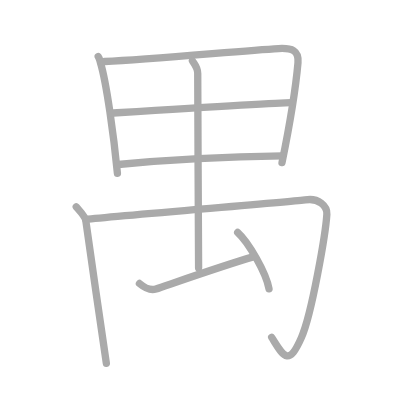
t = 0.00 s
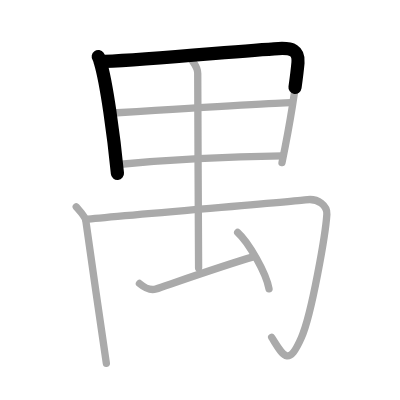
t = 1.75 s
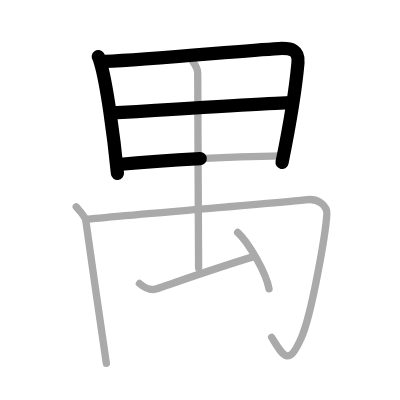
t = 3.50 s
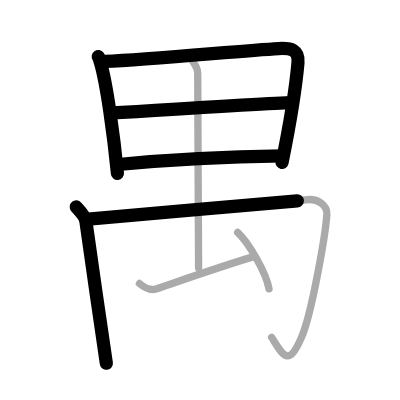
t = 5.50 s
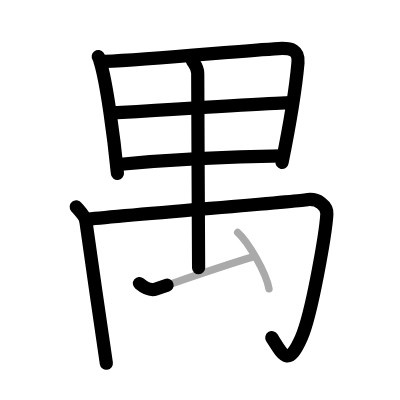
t = 7.25 s
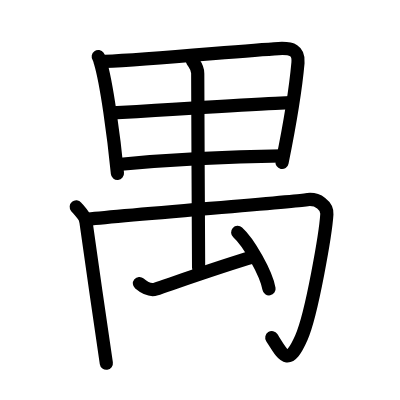
t = 9.00 s

The animated SVG that drew these frames (rendered in a browser with its animation timeline set to each time). Animation: 9 SMIL elements (animate=9); one cycle of 9.00 s.

<?xml version="1.0" standalone="no"?>
<!DOCTYPE svg PUBLIC "-//W3C//DTD SVG 1.1//EN"   "http://www.w3.org/Graphics/SVG/1.1/DTD/svg11.dtd">
<svg width="400px" height="400px"  version="1.1" xmlns="http://www.w3.org/2000/svg">
  <defs>
    <marker id="Triangle" viewBox="0 0 10 10" refX="0" refY="5" markerUnits="strokeWidth" markerWidth="3" style="stroke-opacity:0%;fill:#aaaaaa;" markerHeight="2" orient="auto">
      <path d="M 0 0 L 10 5 L 0 10 z" />
    </marker>
    
    <marker id="Arrow" viewBox="0 0 10 10" refX="5" refY="5" markerUnits="strokeWidth" markerWidth="1.8" style="stroke-opacity:0%;fill:#770000;" markerHeight="2" orient="auto">
      <path d="M 0 4 L 6 4 L 4 1 L 10 5 L 4 9 L 6 6 L 0 6 z" />
        <circle cx="5" cy="5" r="5" />
      </marker>
    
    <marker id="TriangleRed" viewBox="0 0 10 10" refX="0" refY="5" markerUnits="strokeWidth" markerWidth="3" style="stroke-opacity:0%;fill:#CC0000;" markerHeight="2" orient="auto">
      <path d="M 0 0 L 10 5 L 0 10 z" />
    </marker>
    
    <marker id="ArrowRed" viewBox="0 0 10 10" refX="5" refY="5" markerUnits="strokeWidth" markerWidth="1.8" style="stroke-opacity:0%;fill:#CC0000;" markerHeight="2" orient="auto">
      <path d="M 0 4 L 6 4 L 4 1 L 10 5 L 4 9 L 6 6 L 0 6 z" />
        <circle cx="5" cy="5" r="5" />
      </marker>
    
  </defs>
  
  <path style="fill:#ffffff; fill-opacity:100%; fill-rule:evenodd; stroke-width:0;" d="M 0 0 L 400px 0 L 400px 400px L 0 400px L 0 0" />

  <g transform="scale(3.6697247706422 3.6697247706422)">
<path style="fill:none; fill-opacity:0%; fill-rule:evenodd; stroke:#aaaaaa; stroke-opacity:100%; stroke-width: 1.5pt; stroke-linejoin:round; stroke-linecap:round;" d="M26.77 15.42c0.38 0.54 0.38 0.9 0.58 1.57c1.67 5.48 3.67 20.17 4.65 30.27"></path>
<path style="fill:none; fill-opacity:0%; fill-rule:evenodd; stroke:#aaaaaa; stroke-opacity:100%; stroke-width: 1.5pt; stroke-linejoin:round; stroke-linecap:round;" d="M28.53 16.75c13.26-0.55 37.48-2.98 47.38-3.52c3.64-0.2 5.58 0.52 5.29 3.86c-0.48 5.41-2.2 16.66-4.35 27.23"></path>
<path style="fill:none; fill-opacity:0%; fill-rule:evenodd; stroke:#aaaaaa; stroke-opacity:100%; stroke-width: 1.5pt; stroke-linejoin:round; stroke-linecap:round;" d="M30.4 30.81c4.32-0.27 45.26-2.86 48.82-2.86"></path>
<path style="fill:none; fill-opacity:0%; fill-rule:evenodd; stroke:#aaaaaa; stroke-opacity:100%; stroke-width: 1.5pt; stroke-linejoin:round; stroke-linecap:round;" d="M32.2 44.83c13.55-1.33 31.59-2.22 44.77-2.37"></path>
<path style="fill:none; fill-opacity:0%; fill-rule:evenodd; stroke:#aaaaaa; stroke-opacity:100%; stroke-width: 1.5pt; stroke-linejoin:round; stroke-linecap:round;" d="M20.78 56.39c0.72 0.86 2.45 2.57 2.61 3.8C24.25 66.75 28 92.25 28.98 99"></path>
<path style="fill:none; fill-opacity:0%; fill-rule:evenodd; stroke:#aaaaaa; stroke-opacity:100%; stroke-width: 1.5pt; stroke-linejoin:round; stroke-linecap:round;" d="M23.35 59.79c8.65-0.96 58.1-4.96 59.8-5.3c3.64-0.72 6.05 1.76 5.92 3.88C88.75 63.5 85 85.5 82.13 92c-3.58 8.12-4.88 5-8.1-0.06"></path>
<path style="fill:none; fill-opacity:0%; fill-rule:evenodd; stroke:#aaaaaa; stroke-opacity:100%; stroke-width: 1.5pt; stroke-linejoin:round; stroke-linecap:round;" d="M52.44 16.59C53 17.5 53.89 18.4 53.88 20c-0.01 7.03 0.24 50.84 0.24 53"></path>
<path style="fill:none; fill-opacity:0%; fill-rule:evenodd; stroke:#aaaaaa; stroke-opacity:100%; stroke-width: 1.5pt; stroke-linejoin:round; stroke-linecap:round;" d="M38 77.25c1.5 1.25 3.17 1.94 4.5 1.5C46.25 77.5 61.15 72.25 69 70"></path>
<path style="fill:none; fill-opacity:0%; fill-rule:evenodd; stroke:#aaaaaa; stroke-opacity:100%; stroke-width: 1.5pt; stroke-linejoin:round; stroke-linecap:round;" d="M64.77 63.33c3.02 2.71 7.79 11.16 8.54 15.38"></path>

<path style="fill:none; fill-opacity:0%; fill-rule:evenodd; stroke:#000000; stroke-opacity:100%; stroke-width: 2.7pt; stroke-linejoin:round; stroke-linecap:round;" d="M26.77 15.42c0.38 0.54 0.38 0.9 0.58 1.57c1.67 5.48 3.67 20.17 4.65 30.27" pathLength="100" stroke-dashoffset="100" stroke-dasharray="100 105"><animate id="dashAnim1" attributeName="stroke-dashoffset" from="100" to="0" dur="1s" calcMode="linear" fill="freeze"/></path>
<path style="fill:none; fill-opacity:0%; fill-rule:evenodd; stroke:#000000; stroke-opacity:100%; stroke-width: 2.7pt; stroke-linejoin:round; stroke-linecap:round;" d="M28.53 16.75c13.26-0.55 37.48-2.98 47.38-3.52c3.64-0.2 5.58 0.52 5.29 3.86c-0.48 5.41-2.2 16.66-4.35 27.23" pathLength="100" stroke-dashoffset="100" stroke-dasharray="100 105"><animate id="dashAnim2" attributeName="stroke-dashoffset" from="100" to="0" dur="1s" calcMode="linear" begin="dashAnim1.end" fill="freeze"/></path>
<path style="fill:none; fill-opacity:0%; fill-rule:evenodd; stroke:#000000; stroke-opacity:100%; stroke-width: 2.7pt; stroke-linejoin:round; stroke-linecap:round;" d="M30.4 30.81c4.32-0.27 45.26-2.86 48.82-2.86" pathLength="100" stroke-dashoffset="100" stroke-dasharray="100 105"><animate id="dashAnim3" attributeName="stroke-dashoffset" from="100" to="0" dur="1s" calcMode="linear" begin="dashAnim2.end" fill="freeze"/></path>
<path style="fill:none; fill-opacity:0%; fill-rule:evenodd; stroke:#000000; stroke-opacity:100%; stroke-width: 2.7pt; stroke-linejoin:round; stroke-linecap:round;" d="M32.2 44.83c13.55-1.33 31.59-2.22 44.77-2.37" pathLength="100" stroke-dashoffset="100" stroke-dasharray="100 105"><animate id="dashAnim4" attributeName="stroke-dashoffset" from="100" to="0" dur="1s" calcMode="linear" begin="dashAnim3.end" fill="freeze"/></path>
<path style="fill:none; fill-opacity:0%; fill-rule:evenodd; stroke:#000000; stroke-opacity:100%; stroke-width: 2.7pt; stroke-linejoin:round; stroke-linecap:round;" d="M20.78 56.39c0.72 0.86 2.45 2.57 2.61 3.8C24.25 66.75 28 92.25 28.98 99" pathLength="100" stroke-dashoffset="100" stroke-dasharray="100 105"><animate id="dashAnim5" attributeName="stroke-dashoffset" from="100" to="0" dur="1s" calcMode="linear" begin="dashAnim4.end" fill="freeze"/></path>
<path style="fill:none; fill-opacity:0%; fill-rule:evenodd; stroke:#000000; stroke-opacity:100%; stroke-width: 2.7pt; stroke-linejoin:round; stroke-linecap:round;" d="M23.35 59.79c8.65-0.96 58.1-4.96 59.8-5.3c3.64-0.72 6.05 1.76 5.92 3.88C88.75 63.5 85 85.5 82.13 92c-3.58 8.12-4.88 5-8.1-0.06" pathLength="100" stroke-dashoffset="100" stroke-dasharray="100 105"><animate id="dashAnim6" attributeName="stroke-dashoffset" from="100" to="0" dur="1s" calcMode="linear" begin="dashAnim5.end" fill="freeze"/></path>
<path style="fill:none; fill-opacity:0%; fill-rule:evenodd; stroke:#000000; stroke-opacity:100%; stroke-width: 2.7pt; stroke-linejoin:round; stroke-linecap:round;" d="M52.44 16.59C53 17.5 53.89 18.4 53.88 20c-0.01 7.03 0.24 50.84 0.24 53" pathLength="100" stroke-dashoffset="100" stroke-dasharray="100 105"><animate id="dashAnim7" attributeName="stroke-dashoffset" from="100" to="0" dur="1s" calcMode="linear" begin="dashAnim6.end" fill="freeze"/></path>
<path style="fill:none; fill-opacity:0%; fill-rule:evenodd; stroke:#000000; stroke-opacity:100%; stroke-width: 2.7pt; stroke-linejoin:round; stroke-linecap:round;" d="M38 77.25c1.5 1.25 3.17 1.94 4.5 1.5C46.25 77.5 61.15 72.25 69 70" pathLength="100" stroke-dashoffset="100" stroke-dasharray="100 105"><animate id="dashAnim8" attributeName="stroke-dashoffset" from="100" to="0" dur="1s" calcMode="linear" begin="dashAnim7.end" fill="freeze"/></path>
<path style="fill:none; fill-opacity:0%; fill-rule:evenodd; stroke:#000000; stroke-opacity:100%; stroke-width: 2.7pt; stroke-linejoin:round; stroke-linecap:round;" d="M64.77 63.33c3.02 2.71 7.79 11.16 8.54 15.38" pathLength="100" stroke-dashoffset="100" stroke-dasharray="100 105"><animate id="dashAnim9" attributeName="stroke-dashoffset" from="100" to="0" dur="1s" calcMode="linear" begin="dashAnim8.end" fill="freeze"/></path>

</g>

</svg>  
          
